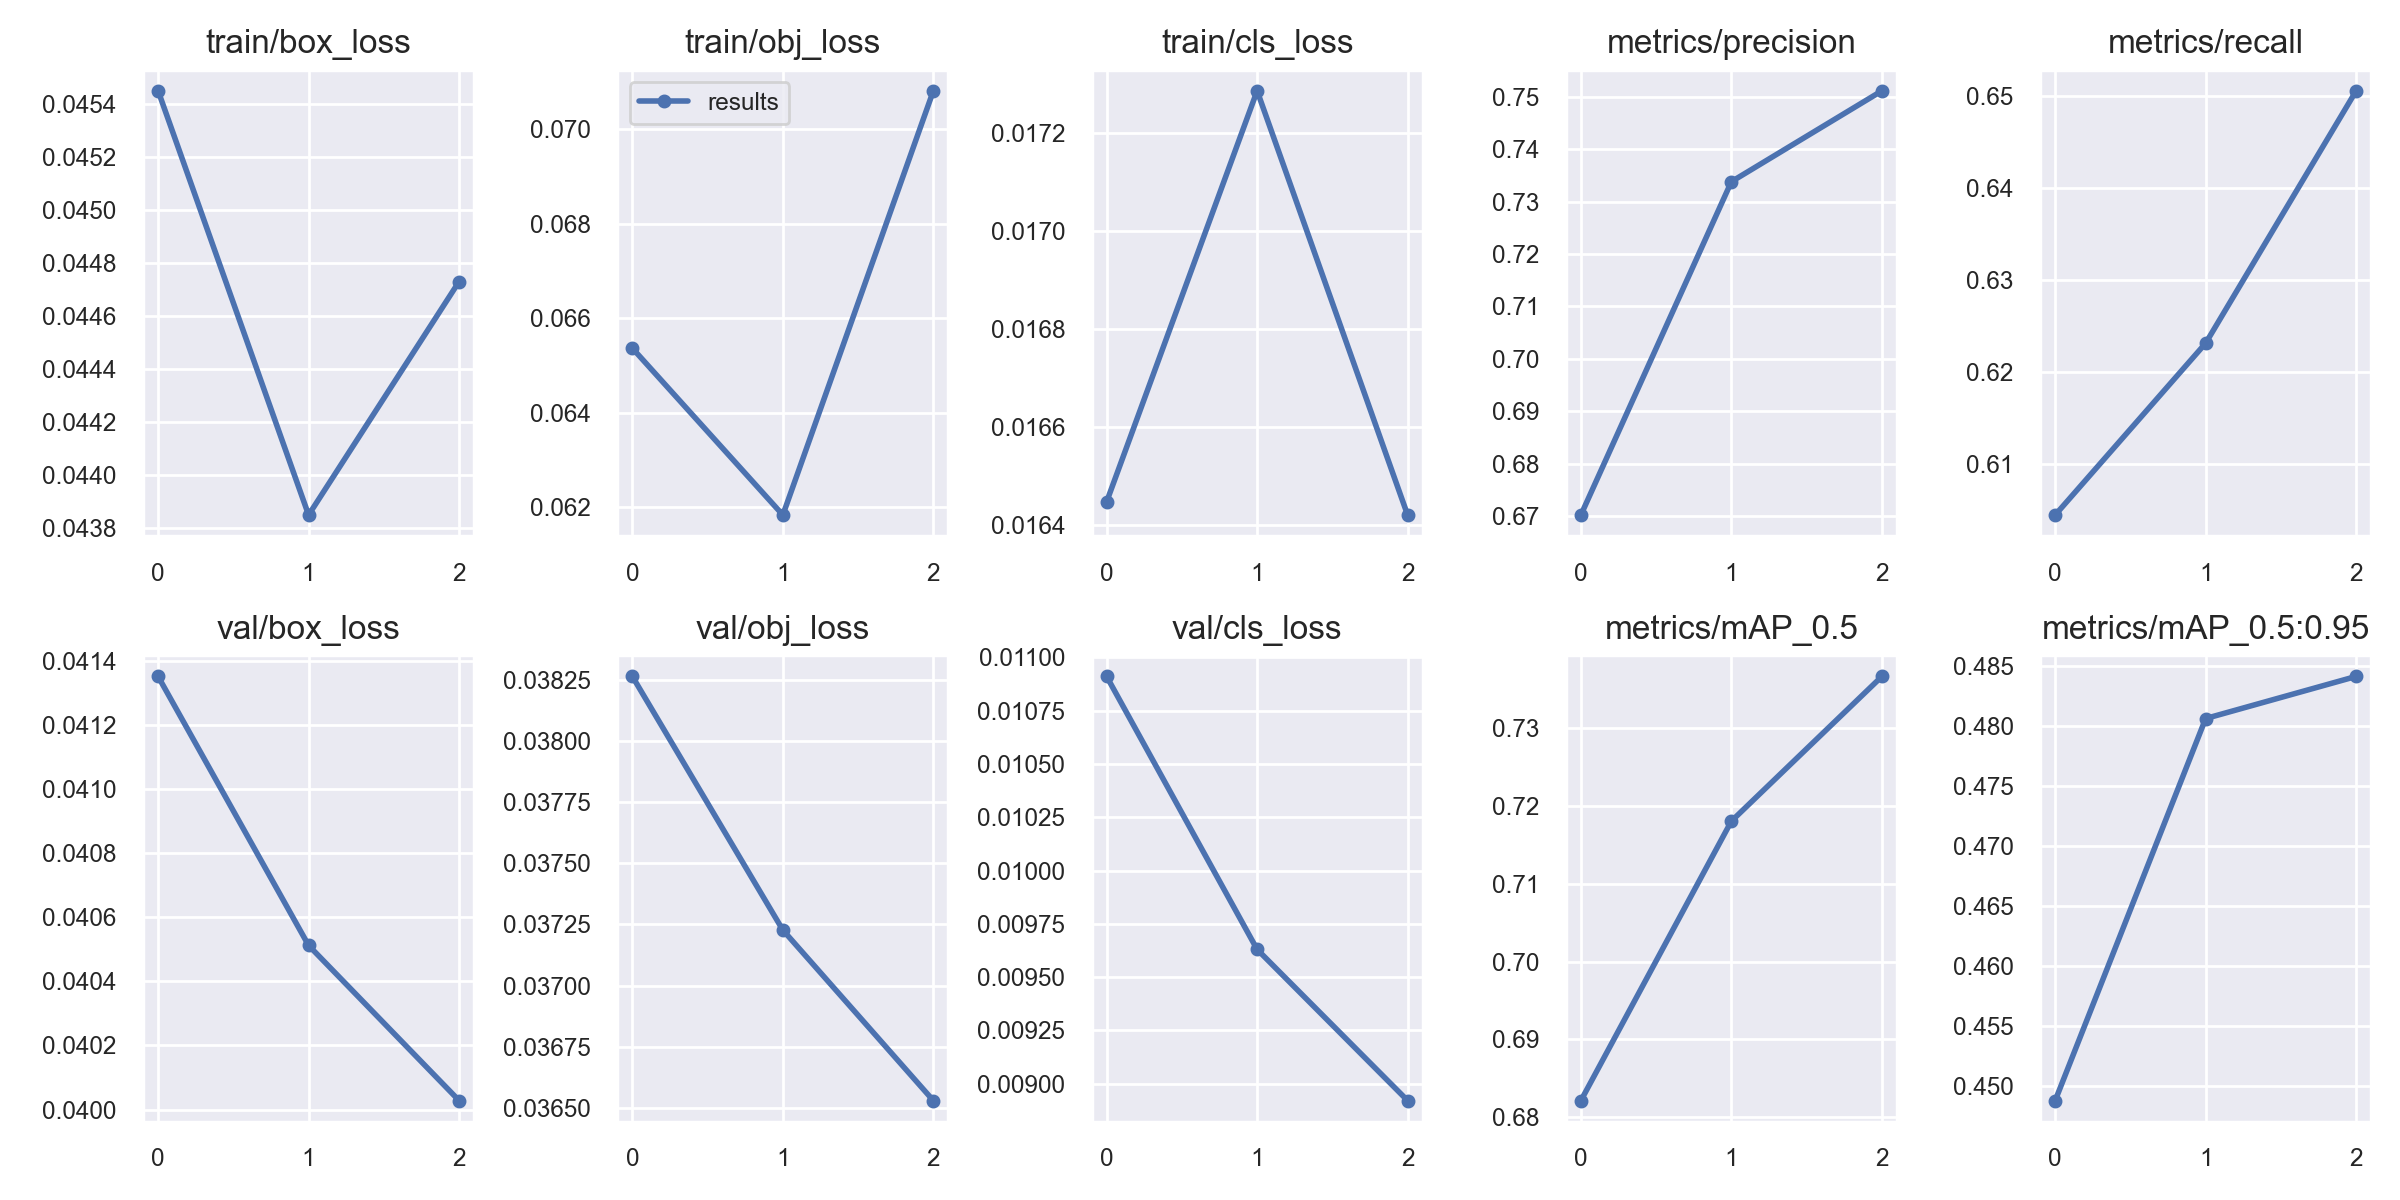

Values plotted in this chart, from the file beside it:
epoch, train/box_loss, train/obj_loss, train/cls_loss, metrics/precision, metrics/recall, metrics/mAP_0.5, metrics/mAP_0.5:0.95, val/box_loss, val/obj_loss, val/cls_loss, x/lr0, x/lr1, x/lr2
0, 0.04545, 0.06536, 0.01645, 0.6702, 0.6045, 0.6821, 0.4487, 0.04135, 0.03827, 0.01091, 0.0937, 0.0007, 0.0007
1, 0.04385, 0.06183, 0.01729, 0.7338, 0.6231, 0.7181, 0.4806, 0.04051, 0.03723, 0.00963, 0.086, 0.001005, 0.001005
2, 0.04473, 0.07081, 0.01642, 0.7511, 0.6506, 0.7367, 0.4841, 0.04003, 0.03653, 0.00892, 0.07778, 0.000782, 0.000782
